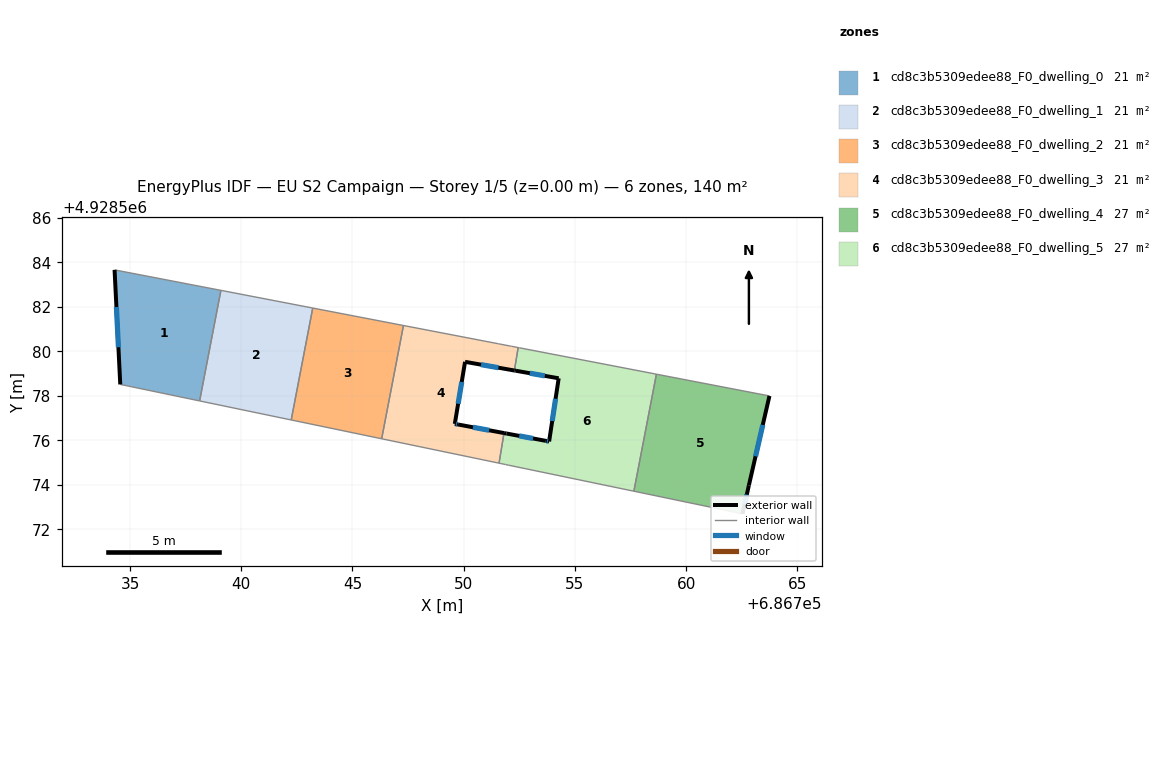
=== STOREY PLAN SPEC (per zone: floor XY polygon, exterior-wall plan segments, windows/doors) ===
zone 1: cd8c3b5309edee88_F0_dwelling_0  (21.4 m²)
  floor: (686739.08, 4928582.74) (686738.13, 4928577.77) (686734.56, 4928578.51) (686734.31, 4928583.66)
  exterior wall: (686734.31, 4928583.66) – (686734.56, 4928578.51)  [5.2 m]
    window: (686734.39, 4928581.99) – (686734.48, 4928580.18)  [1.9 m²]
  interior walls: 3
zone 2: cd8c3b5309edee88_F0_dwelling_1  (21.4 m²)
  floor: (686743.21, 4928581.94) (686742.24, 4928576.91) (686738.13, 4928577.77) (686739.08, 4928582.74)
  interior walls: 4
zone 3: cd8c3b5309edee88_F0_dwelling_2  (21.4 m²)
  floor: (686747.29, 4928581.16) (686746.31, 4928576.07) (686742.24, 4928576.91) (686743.21, 4928581.94)
  interior walls: 4
zone 4: cd8c3b5309edee88_F0_dwelling_3  (21.4 m²)
  floor: (686752.15, 4928580.22) (686752.45, 4928580.17) (686752.28, 4928579.13) (686750.06, 4928579.53) (686749.60, 4928576.74) (686749.75, 4928576.71) (686751.81, 4928576.32) (686751.59, 4928574.97) (686746.31, 4928576.07) (686747.29, 4928581.16) (686751.54, 4928580.34) (686751.56, 4928580.34) (686751.64, 4928580.32) (686751.86, 4928580.28) (686752.07, 4928580.24)
  exterior wall: (686750.06, 4928579.53) – (686752.28, 4928579.13)  [2.3 m]
    window: (686750.78, 4928579.40) – (686751.56, 4928579.26)  [0.8 m²]
  exterior wall: (686749.60, 4928576.74) – (686750.06, 4928579.53)  [2.8 m]
    window: (686749.75, 4928577.64) – (686749.91, 4928578.62)  [1.0 m²]
  exterior wall: (686749.75, 4928576.71) – (686749.60, 4928576.74)  [0.1 m]
    window: (686749.70, 4928576.72) – (686749.65, 4928576.73)  [0.1 m²]
  exterior wall: (686751.81, 4928576.32) – (686749.75, 4928576.71)  [2.1 m]
    window: (686751.14, 4928576.45) – (686750.42, 4928576.58)  [0.8 m²]
  interior walls: 11
zone 5: cd8c3b5309edee88_F0_dwelling_4  (27.4 m²)
  floor: (686763.74, 4928577.99) (686762.82, 4928573.97) (686762.53, 4928572.69) (686757.65, 4928573.71) (686758.66, 4928578.97)
  exterior wall: (686762.82, 4928573.97) – (686763.74, 4928577.99)  [4.1 m]
    window: (686763.12, 4928575.28) – (686763.44, 4928576.69)  [1.5 m²]
  exterior wall: (686762.53, 4928572.69) – (686762.82, 4928573.97)  [1.3 m]
    window: (686762.62, 4928573.11) – (686762.72, 4928573.56)  [0.5 m²]
  interior walls: 3
zone 6: cd8c3b5309edee88_F0_dwelling_5  (27.4 m²)
  floor: (686758.66, 4928578.97) (686757.65, 4928573.71) (686752.89, 4928574.70) (686752.75, 4928574.73) (686752.01, 4928574.88) (686751.88, 4928574.91) (686751.71, 4928574.94) (686751.59, 4928574.97) (686751.81, 4928576.32) (686751.92, 4928576.30) (686753.69, 4928575.97) (686753.84, 4928575.95) (686754.27, 4928578.79) (686752.35, 4928579.12) (686752.28, 4928579.13) (686752.45, 4928580.17) (686752.50, 4928580.16)
  exterior wall: (686753.84, 4928575.95) – (686753.69, 4928575.97)  [0.2 m]
    window: (686753.79, 4928575.95) – (686753.74, 4928575.96)  [0.1 m²]
  exterior wall: (686754.27, 4928578.79) – (686753.84, 4928575.95)  [2.9 m]
    window: (686754.13, 4928577.86) – (686753.98, 4928576.87)  [1.1 m²]
  exterior wall: (686752.35, 4928579.12) – (686754.27, 4928578.79)  [2.0 m]
    window: (686752.97, 4928579.01) – (686753.65, 4928578.89)  [0.7 m²]
  exterior wall: (686752.28, 4928579.13) – (686752.35, 4928579.12)  [0.1 m]
  exterior wall: (686751.92, 4928576.30) – (686751.81, 4928576.32)  [0.1 m]
  exterior wall: (686753.69, 4928575.97) – (686751.92, 4928576.30)  [1.8 m]
    window: (686753.12, 4928576.08) – (686752.49, 4928576.20)  [0.7 m²]
  interior walls: 11

=== DERIVED (storey summary) ===
Building: EU S2 Campaign
Storey: 1 of 5  (floor level z = 0.00 m)
Storey gross floor area: 140.4 m²
Zones on this storey: 6
  - cd8c3b5309edee88_F0_dwelling_0: floor 21.4 m²; exterior wall 5.2 m (15.5 m²); 1 window(s) 1.9 m²; WWR 12.4%
  - cd8c3b5309edee88_F0_dwelling_1: floor 21.4 m²
  - cd8c3b5309edee88_F0_dwelling_2: floor 21.4 m²
  - cd8c3b5309edee88_F0_dwelling_3: floor 21.4 m²; exterior wall 7.3 m (22.0 m²); 4 window(s) 2.7 m²; WWR 12.4%
  - cd8c3b5309edee88_F0_dwelling_4: floor 27.4 m²; exterior wall 5.4 m (16.3 m²); 2 window(s) 2.0 m²; WWR 12.4%
  - cd8c3b5309edee88_F0_dwelling_5: floor 27.4 m²; exterior wall 7.0 m (20.9 m²); 4 window(s) 2.5 m²; WWR 12.0%
Zone adjacency (shared interzone walls):
  - cd8c3b5309edee88_F0_dwelling_0 ↔ cd8c3b5309edee88_F0_dwelling_1
  - cd8c3b5309edee88_F0_dwelling_1 ↔ cd8c3b5309edee88_F0_dwelling_2
  - cd8c3b5309edee88_F0_dwelling_2 ↔ cd8c3b5309edee88_F0_dwelling_3
  - cd8c3b5309edee88_F0_dwelling_3 ↔ cd8c3b5309edee88_F0_dwelling_5
  - cd8c3b5309edee88_F0_dwelling_4 ↔ cd8c3b5309edee88_F0_dwelling_5